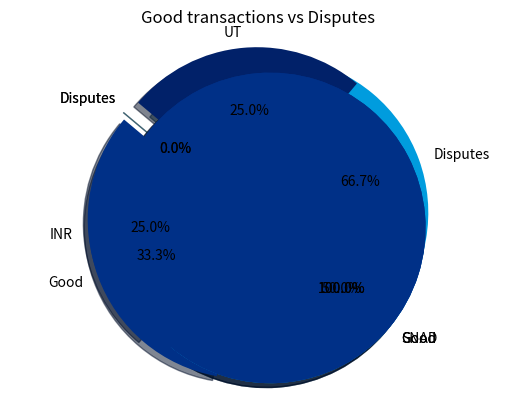

Generate this figure with matplotlib:
import numpy as np
import matplotlib.pyplot as plt
###############################################################
dispute_categories=["INR","SNAD","UT"]
'''INR-Item Not Recieved
   SNAD-Significantly Not As Described
   UT-Unauthorized Transaction
'''

a=["INR","GOOD","GOOD","SNAD","UT","SNAD"]
b=["GOOD","GOOD","GOOD","GOOD","GOOD"]
c=["GOOD","GOOD"]
###############################################################
def cummulated_disputes(categories=[]):
    k = 0
    l = [[0 for x in range(len(categories))]for x in range(2)]
    for i in categories:
        l[0][int(k)] = i
        l[1][int(k)] = 0
        k+=1
    return l
###############################################################
def score(user=[],categories=[]):
    print('\n\n////////////////////////////////////////////////////\n')
    rel=cummulated_disputes(categories)
    good = 0
    disputes = 0
    score = 0
    counted = []
    y = [0 for i in range(len(user))]
    x=range(len(user))
    k=0    #Count Variable for the loops
    for i in user:
        if i in categories:
            n=rel[0].index(i)
            rel[1][n]+=1
            disputes+=1
            y[int(k)]=int(0)
            k+=1
            if i not in counted:
                counted.append(i)
                score+=1
        else:
            y[int(k)]=int(1)
            good+=1
            k+=1
    print("The User Transaction Data is: ")
    print(user)
    print("The User Disputes Cummulated into categories are:")
    print(rel)
    print("\nThe Number Of good Transaction Are:")
    print(good)
    print("\nThe Number Of Disputed Transactions are:")
    print(disputes)
    m=rel[1].index(max(rel[1]))
    print("The User is facing most of the problems as:")
    print(rel[0][m])
    print("Dispute Category Spread Coefficient is:")
    cat_spread=(len(categories)-score)/len(categories)
    print(cat_spread)


    #Score Generation
    if(len(user)>=3):
        if(good>disputes):
            score=cat_spread*30+(good/len(user))*70
            print("The User Score Is:\n\n")
            print(score)
        else:
            score=(good/len(user))*100
            print("The User Score Is:\n\n")
            print(score)
    else:
        print("Needed More Transactions to generate the score");


	#Interpolation Method for prediction of the Next Data Item
    print(y)
    z=np.polynomial.polynomial.polyfit(x,y,2)
    print(z)
    ffit=np.poly1d(z)
    print(ffit)
    print(ffit(len(user)))

    labels = ['Good', 'Disputes']
    sizes = [good,disputes]
    colors = ['#003087', '#009cde']
    explode = (0.1, 0.1)
    # Plot
    plt.pie(sizes, explode=explode, labels=labels, colors=colors,autopct='%1.1f%%', shadow=True, startangle=140)
    plt.axis('equal')
    plt.title("Good transactions vs Disputes")
    plt.show()


    if (disputes != 0):
        labels = dispute_categories
        sizes = rel[1]
        colors = ['#003087', '#009cde','#012169']
        explode = (0.1, 0.1, 0.1)
        # Plot
        plt.pie(sizes, explode=explode, labels=labels, colors=colors,autopct='%1.1f%%', shadow=True, startangle=140)
        plt.axis('equal')
        plt.title("Spread of Disputes")
        plt.show()

print("A: ",score(a,dispute_categories))
print("B: ",score(b,dispute_categories))
print("C: ",score(c,dispute_categories))
